Run: headless pygame with SDL's dummy video driver; simulated clock (each Clock.tick advances the game by its frame time, no real sleeping); random seed 0; keys injected as events and as key.get_pressed() state; no mouse input.
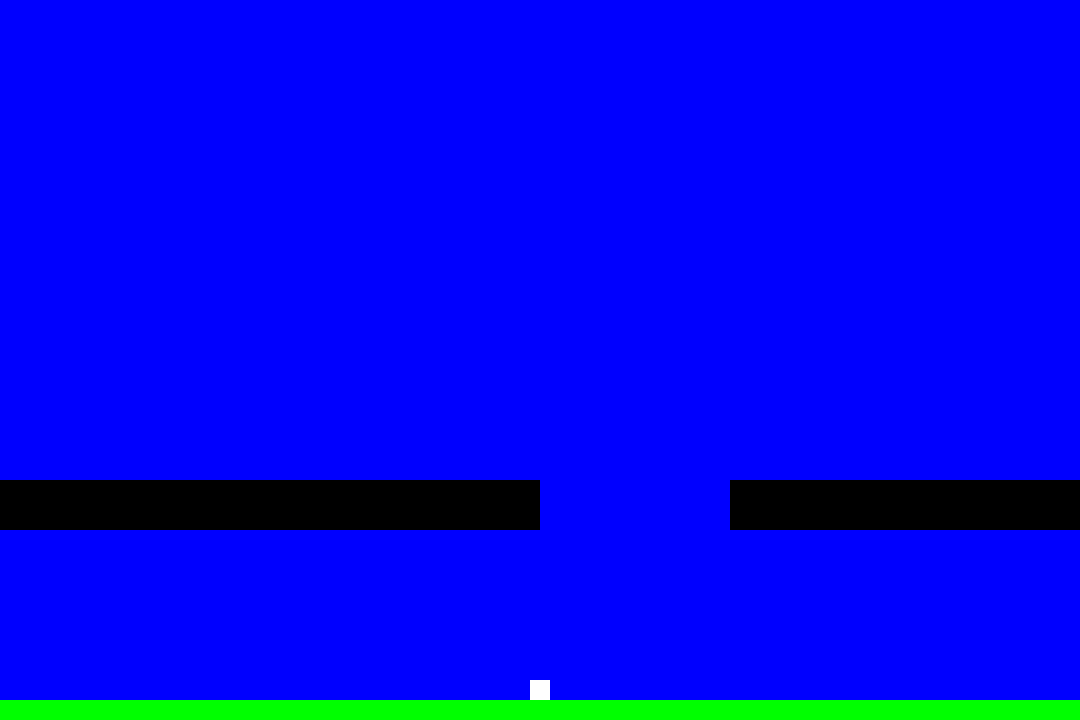
Frame 1 of 4 · flips 1–60 · no input
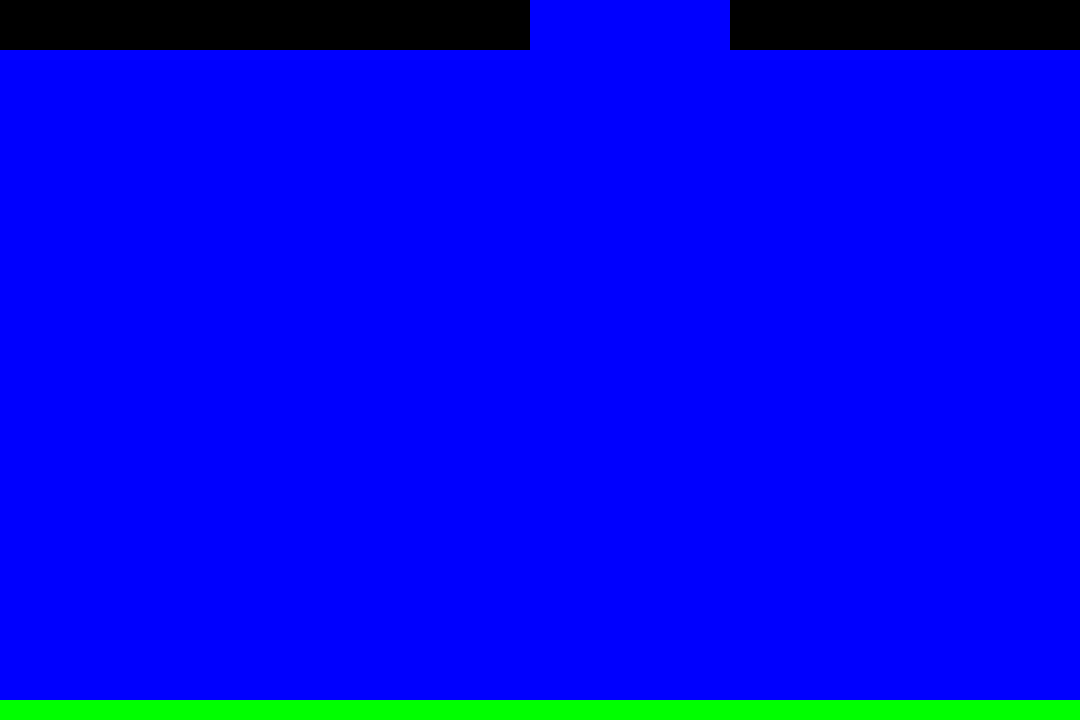
Frame 2 of 4 · flips 61–180 · tapped SPACE, RETURN · held RIGHT (→), D
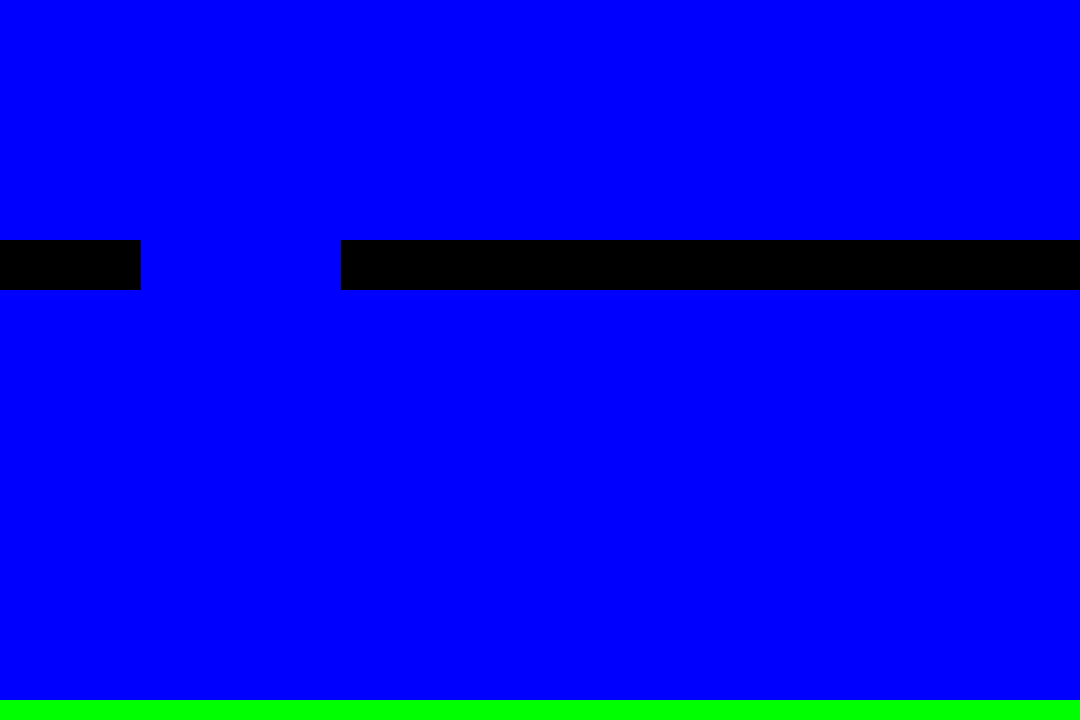
Frame 3 of 4 · flips 181–300 · held DOWN (↓), S
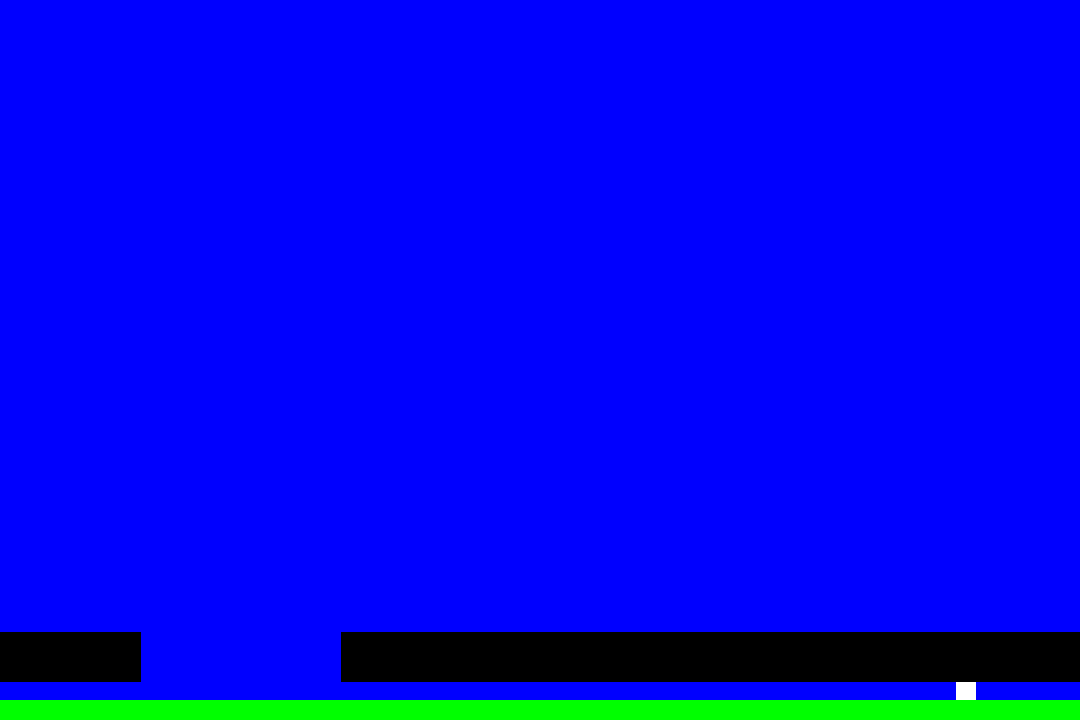
Frame 4 of 4 · flips 301–420 · held LEFT (←), A, UP (↑), W

The pygame program that drew these frames:

import pygame

import random

pygame.init()


#fenster
WIDTH = 1080
HEIGHT = 720
RESOLUTION = (WIDTH, HEIGHT)
screen = pygame.display.set_mode(RESOLUTION)

#player
floor_width, floor_height = 1080, 20
player_WIDHT, player_HEIGHT = 20, 20
pos_x, pos_y = (WIDTH-player_WIDHT)//2, (HEIGHT-player_HEIGHT-floor_height)
player = pygame.Rect(pos_x, pos_y, player_HEIGHT, player_WIDHT)
PLAYER_SPEED = 6

#balken
is_running = True
pos_barx, pos_bary = 0 , 0
bar_width, bar2_width = WIDTH//2, 350
pos_barx2, pos_bary2 = WIDTH - bar2_width , 0
bar = pygame.Rect(pos_barx, pos_bary, bar_width, 50)
bar2 = pygame.Rect(pos_barx2, pos_bary2, bar2_width, 50)

#floor
pos_a, pos_b = 0, 700
floor = pygame.Rect(pos_a, pos_b, floor_width, floor_height)
#uhr
CLOCK = pygame.time.Clock()
FPS = 60

#gameloop
while is_running == True:
    screen.fill('blue')

#eventhandler
    for event in pygame.event.get():
        if event.type == pygame.QUIT:
            is_running = False
#bewegung
    keys = pygame.key.get_pressed()
    if keys[pygame.K_LEFT] == True:
        player.left = player.left - PLAYER_SPEED
    elif keys[pygame.K_RIGHT] == True:
        player.right = player.right + PLAYER_SPEED
#balken down
    down = 7.5
    if is_running:
        bar.y += down
        bar2.y += down
#collide
    if player.colliderect(bar):
        is_running = False
    if player.colliderect(bar2):
        is_running = False

#loch in bar
    if bar.y >= HEIGHT:
        bar.y = 0
        bar2.y = 0
        HOLE_WIDTH = 200
        hole_x = random.randint(100, WIDTH - 100 - HOLE_WIDTH)
        bar.width = hole_x
        bar2.width = WIDTH - (hole_x + HOLE_WIDTH)
        bar2.x = hole_x + HOLE_WIDTH
#score
    score = 0
    if bar.y and bar2.y == player_HEIGHT:
        score += 1
    if player.colliderect(bar and bar2):    
        print(score)
    
#dmdmmdmdmdmdmdmmdmdm

    #zeichnen
    pygame.draw.rect(screen, 'white', player)
    pygame.draw.rect(screen, 'green', floor)
    pygame.draw.rect(screen, 'black', bar)
    pygame.draw.rect(screen, 'black', bar2)
    pygame.display.flip()
    CLOCK.tick(FPS)

pygame.quit()
